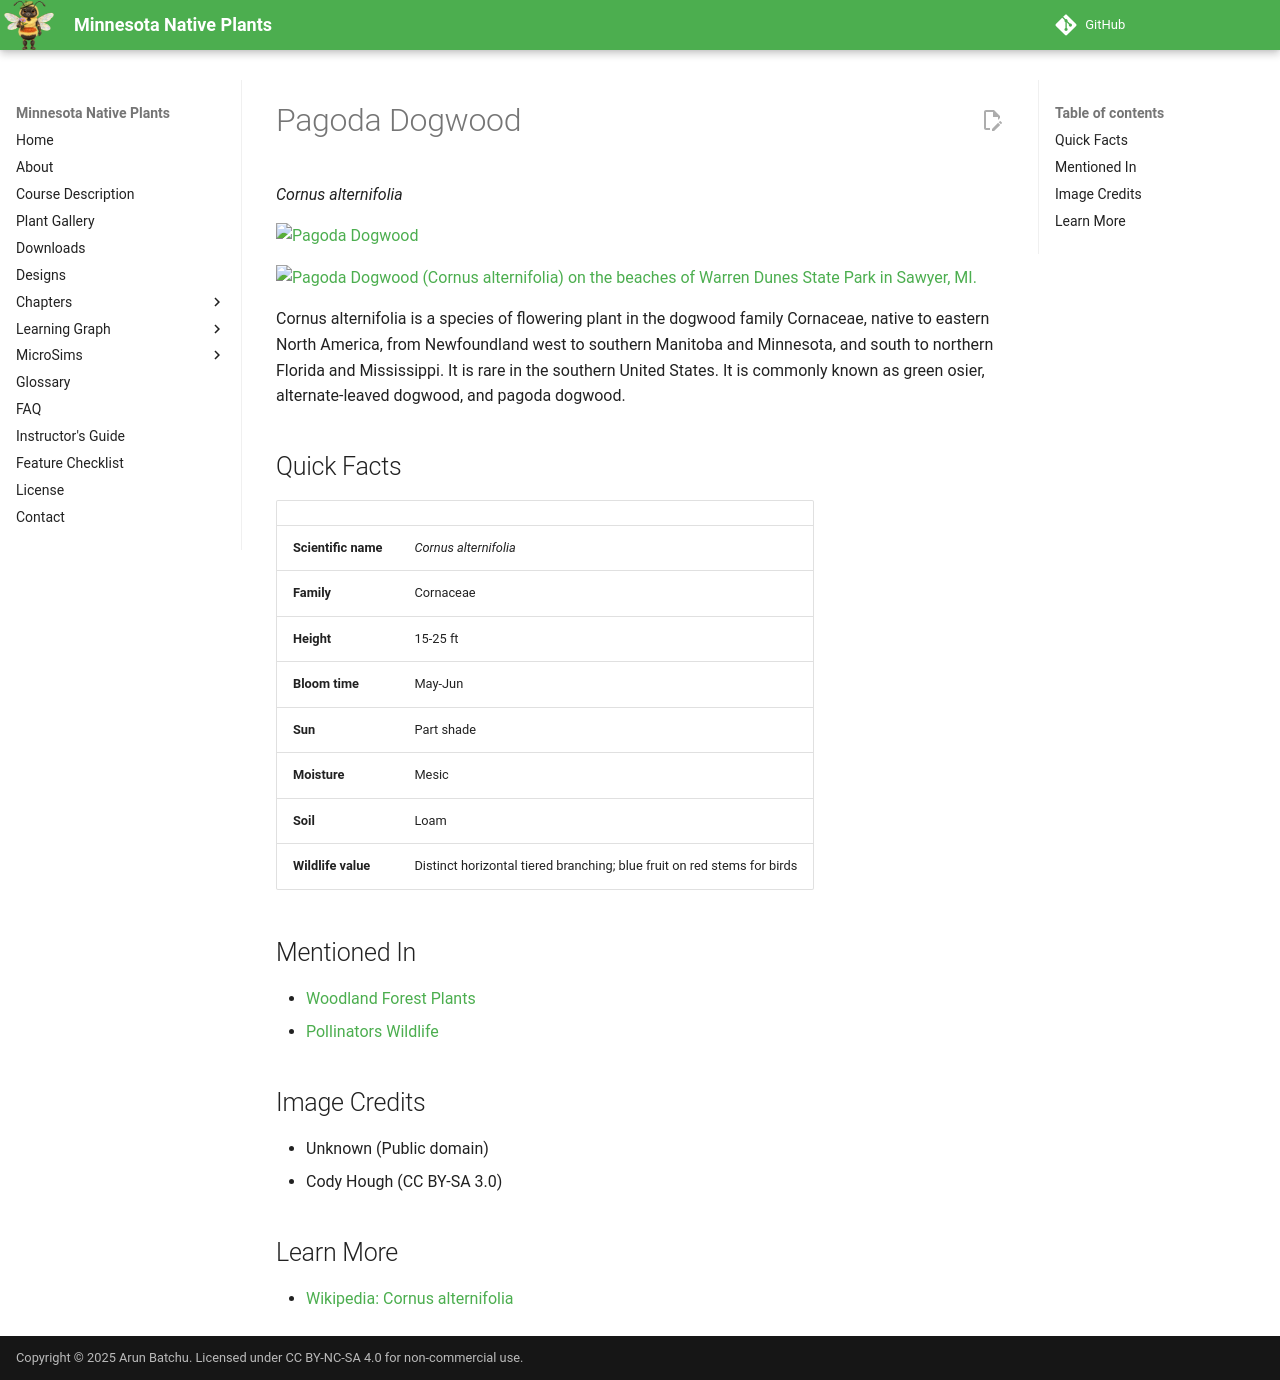

repository: arunbatchu/minnesota-native-plants · page: plants/pagoda-dogwood/index.html · generator: mkdocs

# Pagoda Dogwood

*Cornus alternifolia*



![Pagoda Dogwood](img/pagoda-dogwood-1.jpg)

![Pagoda Dogwood (Cornus alternifolia) on the beaches of Warren Dunes State Park in Sawyer, MI.](img/pagoda-dogwood-2.jpg)

Cornus alternifolia is a species of flowering plant in the dogwood family Cornaceae, native to eastern North America, from Newfoundland west to southern Manitoba and Minnesota, and south to northern Florida and Mississippi. It is rare in the southern United States. It is commonly known as green osier, alternate-leaved dogwood, and pagoda dogwood.

## Quick Facts

| | |
|---|---|
| **Scientific name** | *Cornus alternifolia* |
| **Family** | Cornaceae |
| **Height** | 15-25 ft |
| **Bloom time** | May-Jun |
| **Sun** | Part shade |
| **Moisture** | Mesic |
| **Soil** | Loam |
| **Wildlife value** | Distinct horizontal tiered branching; blue fruit on red stems for birds |

## Mentioned In

- [Woodland Forest Plants](../chapters/04-woodland-forest-plants/index.md)
- [Pollinators Wildlife](../chapters/06-pollinators-wildlife/index.md)

## Image Credits

- Unknown (Public domain)
- Cody Hough (CC BY-SA 3.0)

## Learn More

- [Wikipedia: Cornus alternifolia](https://en.wikipedia.org/wiki/Cornus_alternifolia)
